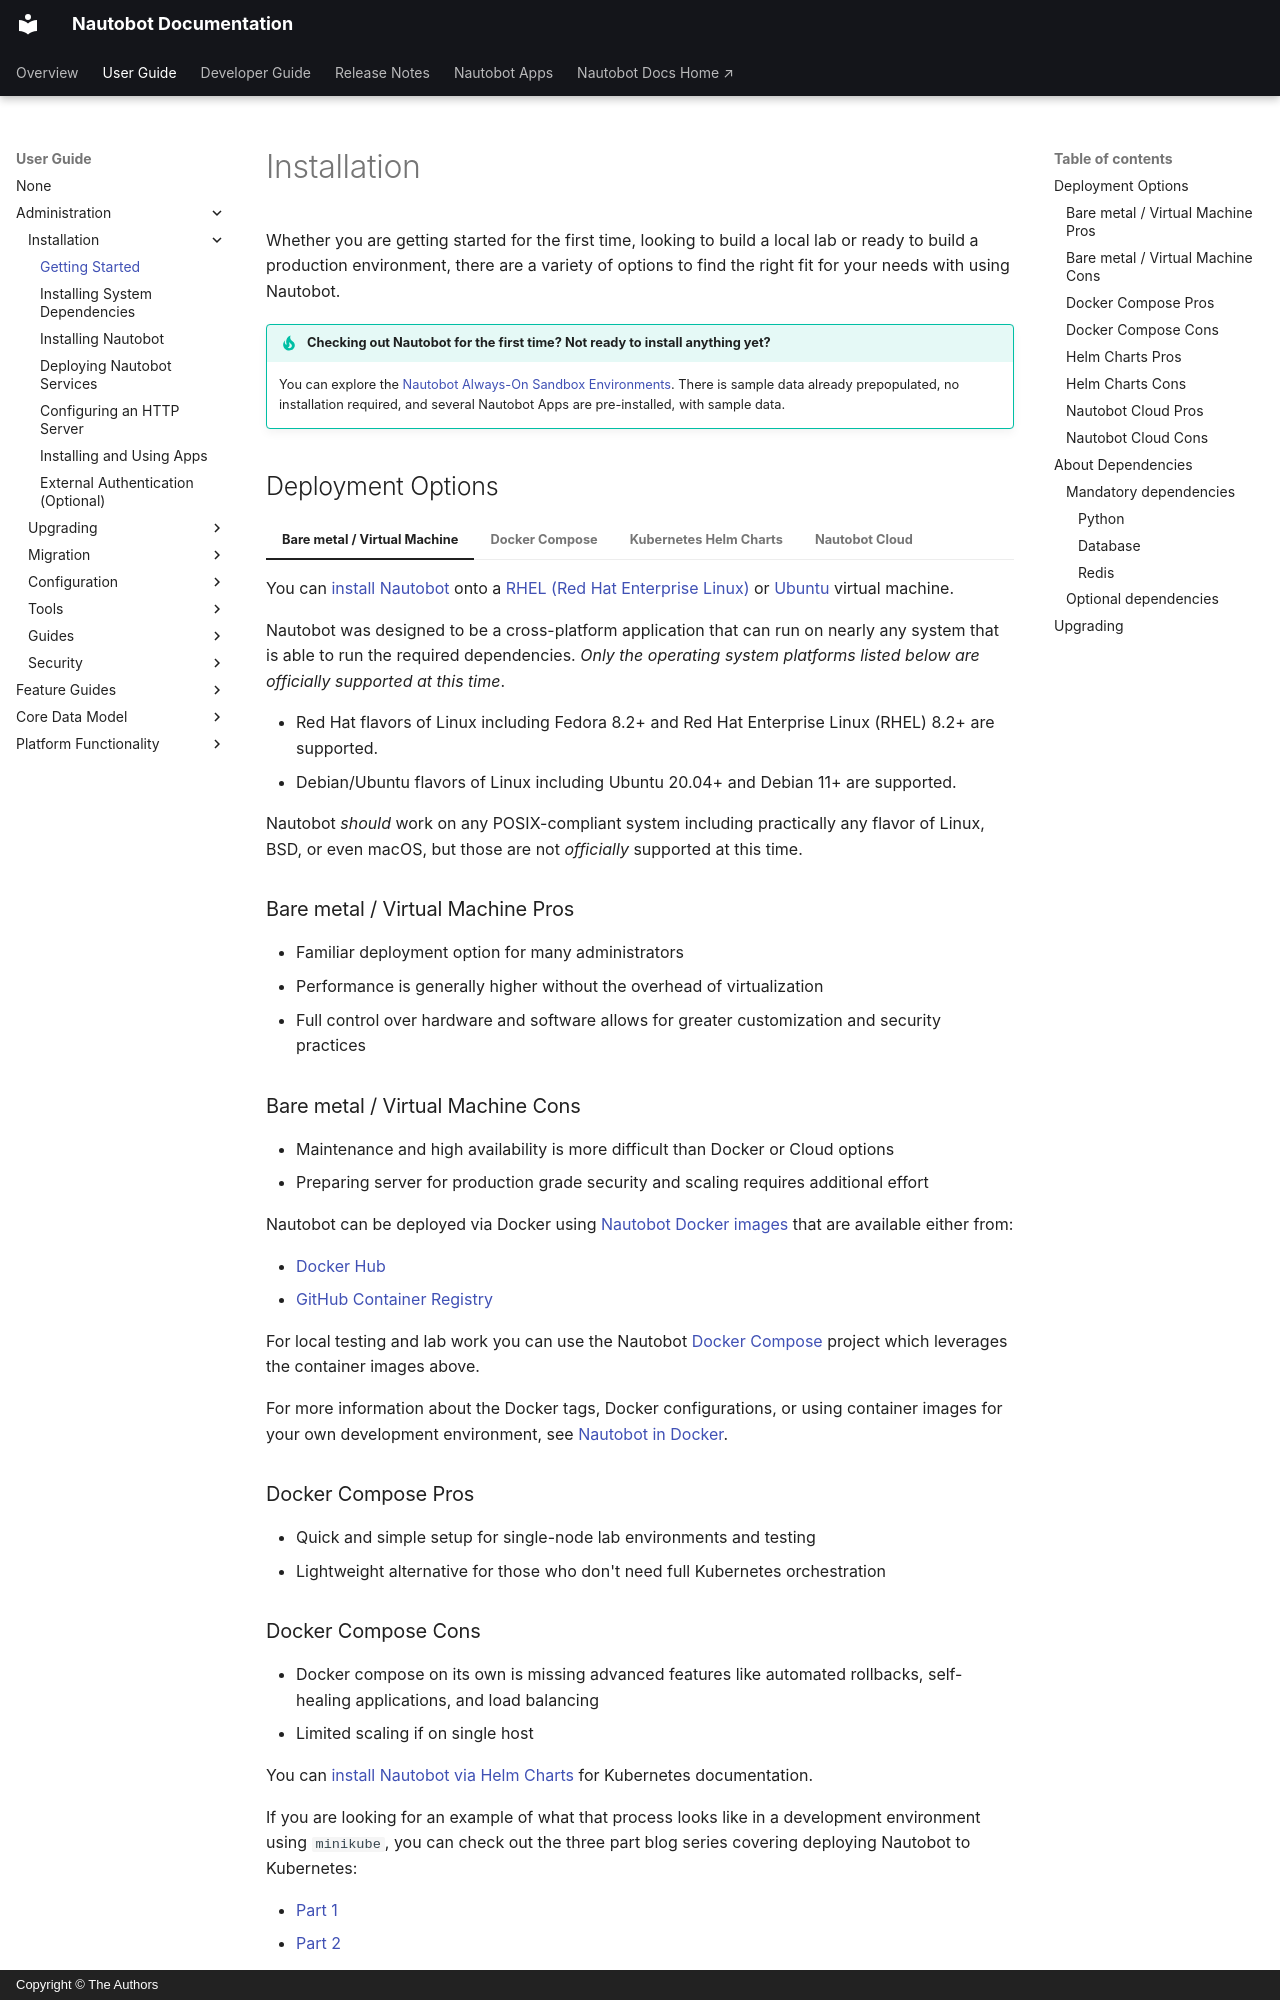

repository: nautobot/nautobot · page: user-guide/administration/installation/index.html · generator: mkdocs · copyright: Copyright © The Authors

# Installation

Whether you are getting started for the first time, looking to build a local lab or ready to build a production environment, there are a variety of options to find the right fit for your needs with using Nautobot.

!!! tip "Checking out Nautobot for the first time? Not ready to install anything yet?"
    You can explore the [Nautobot Always-On Sandbox Environments](https://networktocode.com/nautobot/sandbox-environments/). There is sample data already prepopulated, no installation required, and several Nautobot Apps are pre-installed, with sample data.
